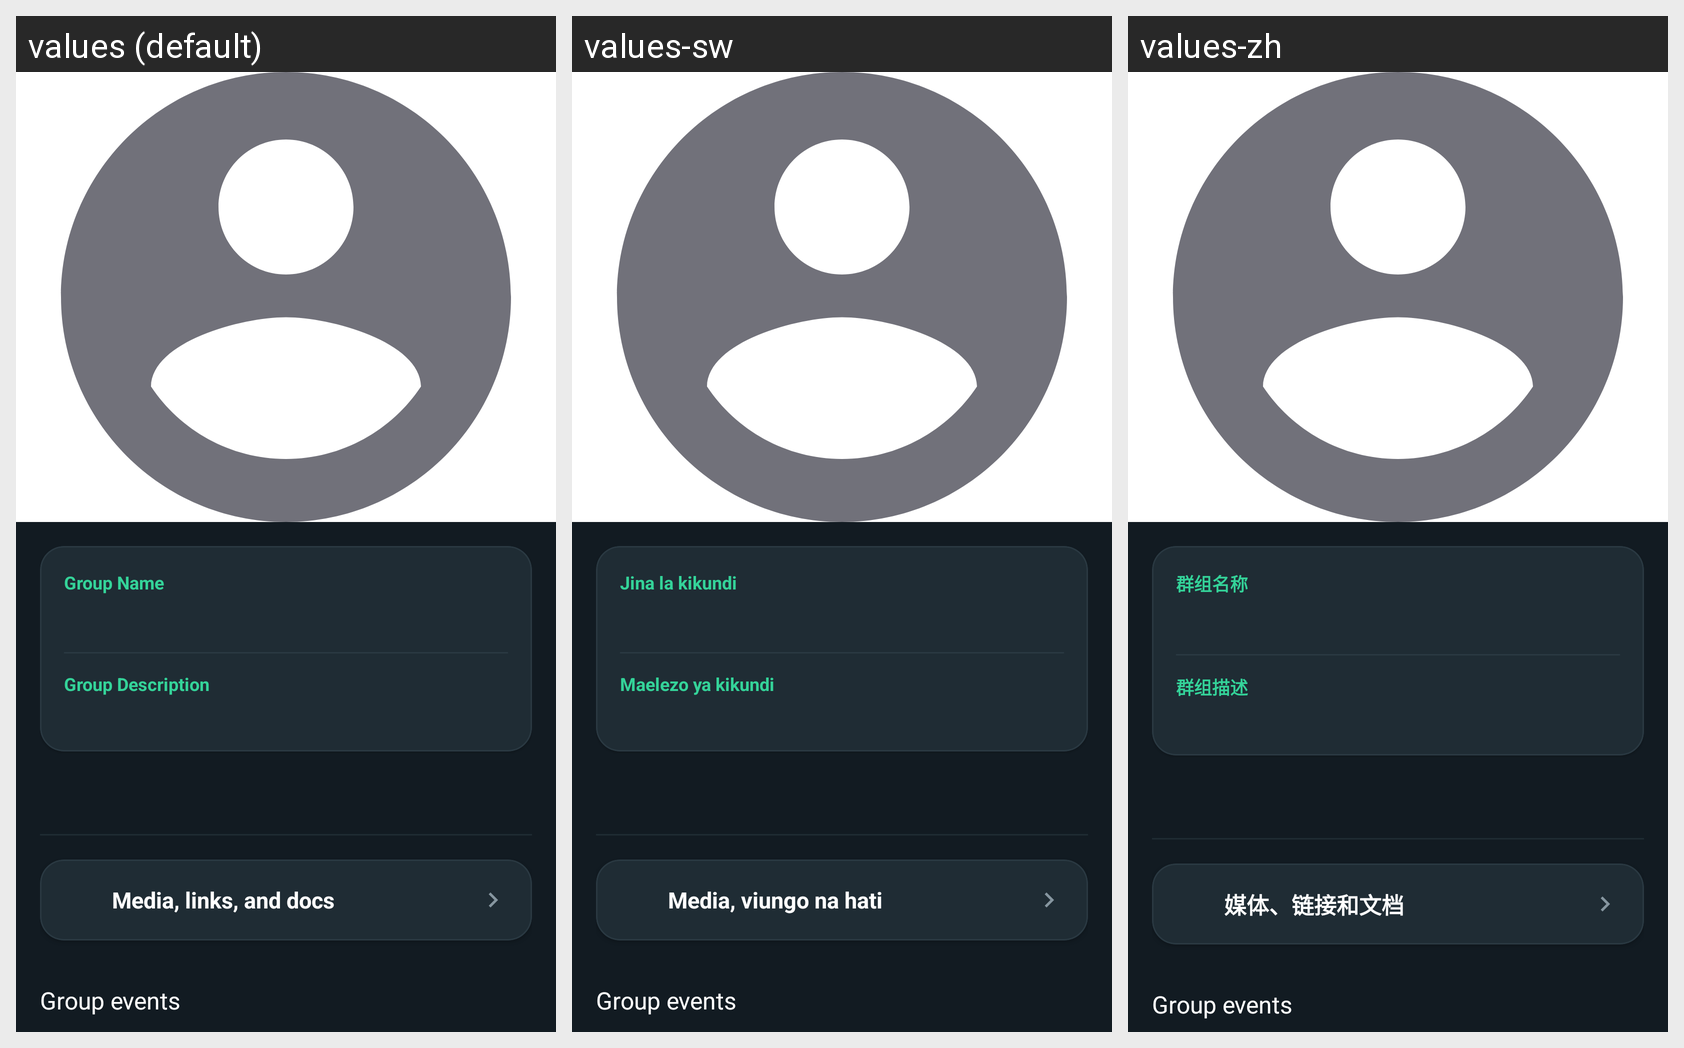

For this localized Android screen grid, give each drawn string resource with its value in every locale shown.
Android screen res/layout/activity_group_info.xml rendered under 3 locales, left to right: values (default), values-sw, values-zh. Device: Nexus 5 (rendered at 1080×1920; each locale shown at half size, 540×960, under a caption strip naming it); theme Theme.GoChat.
Other locales in the repository, not shown: values-ar, values-de, values-es, values-fr, values-hi, values-it, values-pt, values-ru, values-tr.
Strings drawn on this screen, with the default value and each locale's value (text and hints the layout hard-codes, and strings that could not be matched under every locale, appear in the picture but are not listed):

label_group_name
  values: Group Name
  values-sw: Jina la kikundi
  values-zh: 群组名称

label_group_description
  values: Group Description
  values-sw: Maelezo ya kikundi
  values-zh: 群组描述

media_links_and_docs
  values: Media, links, and docs
  values-sw: Media, viungo na hati
  values-zh: 媒体、链接和文档
